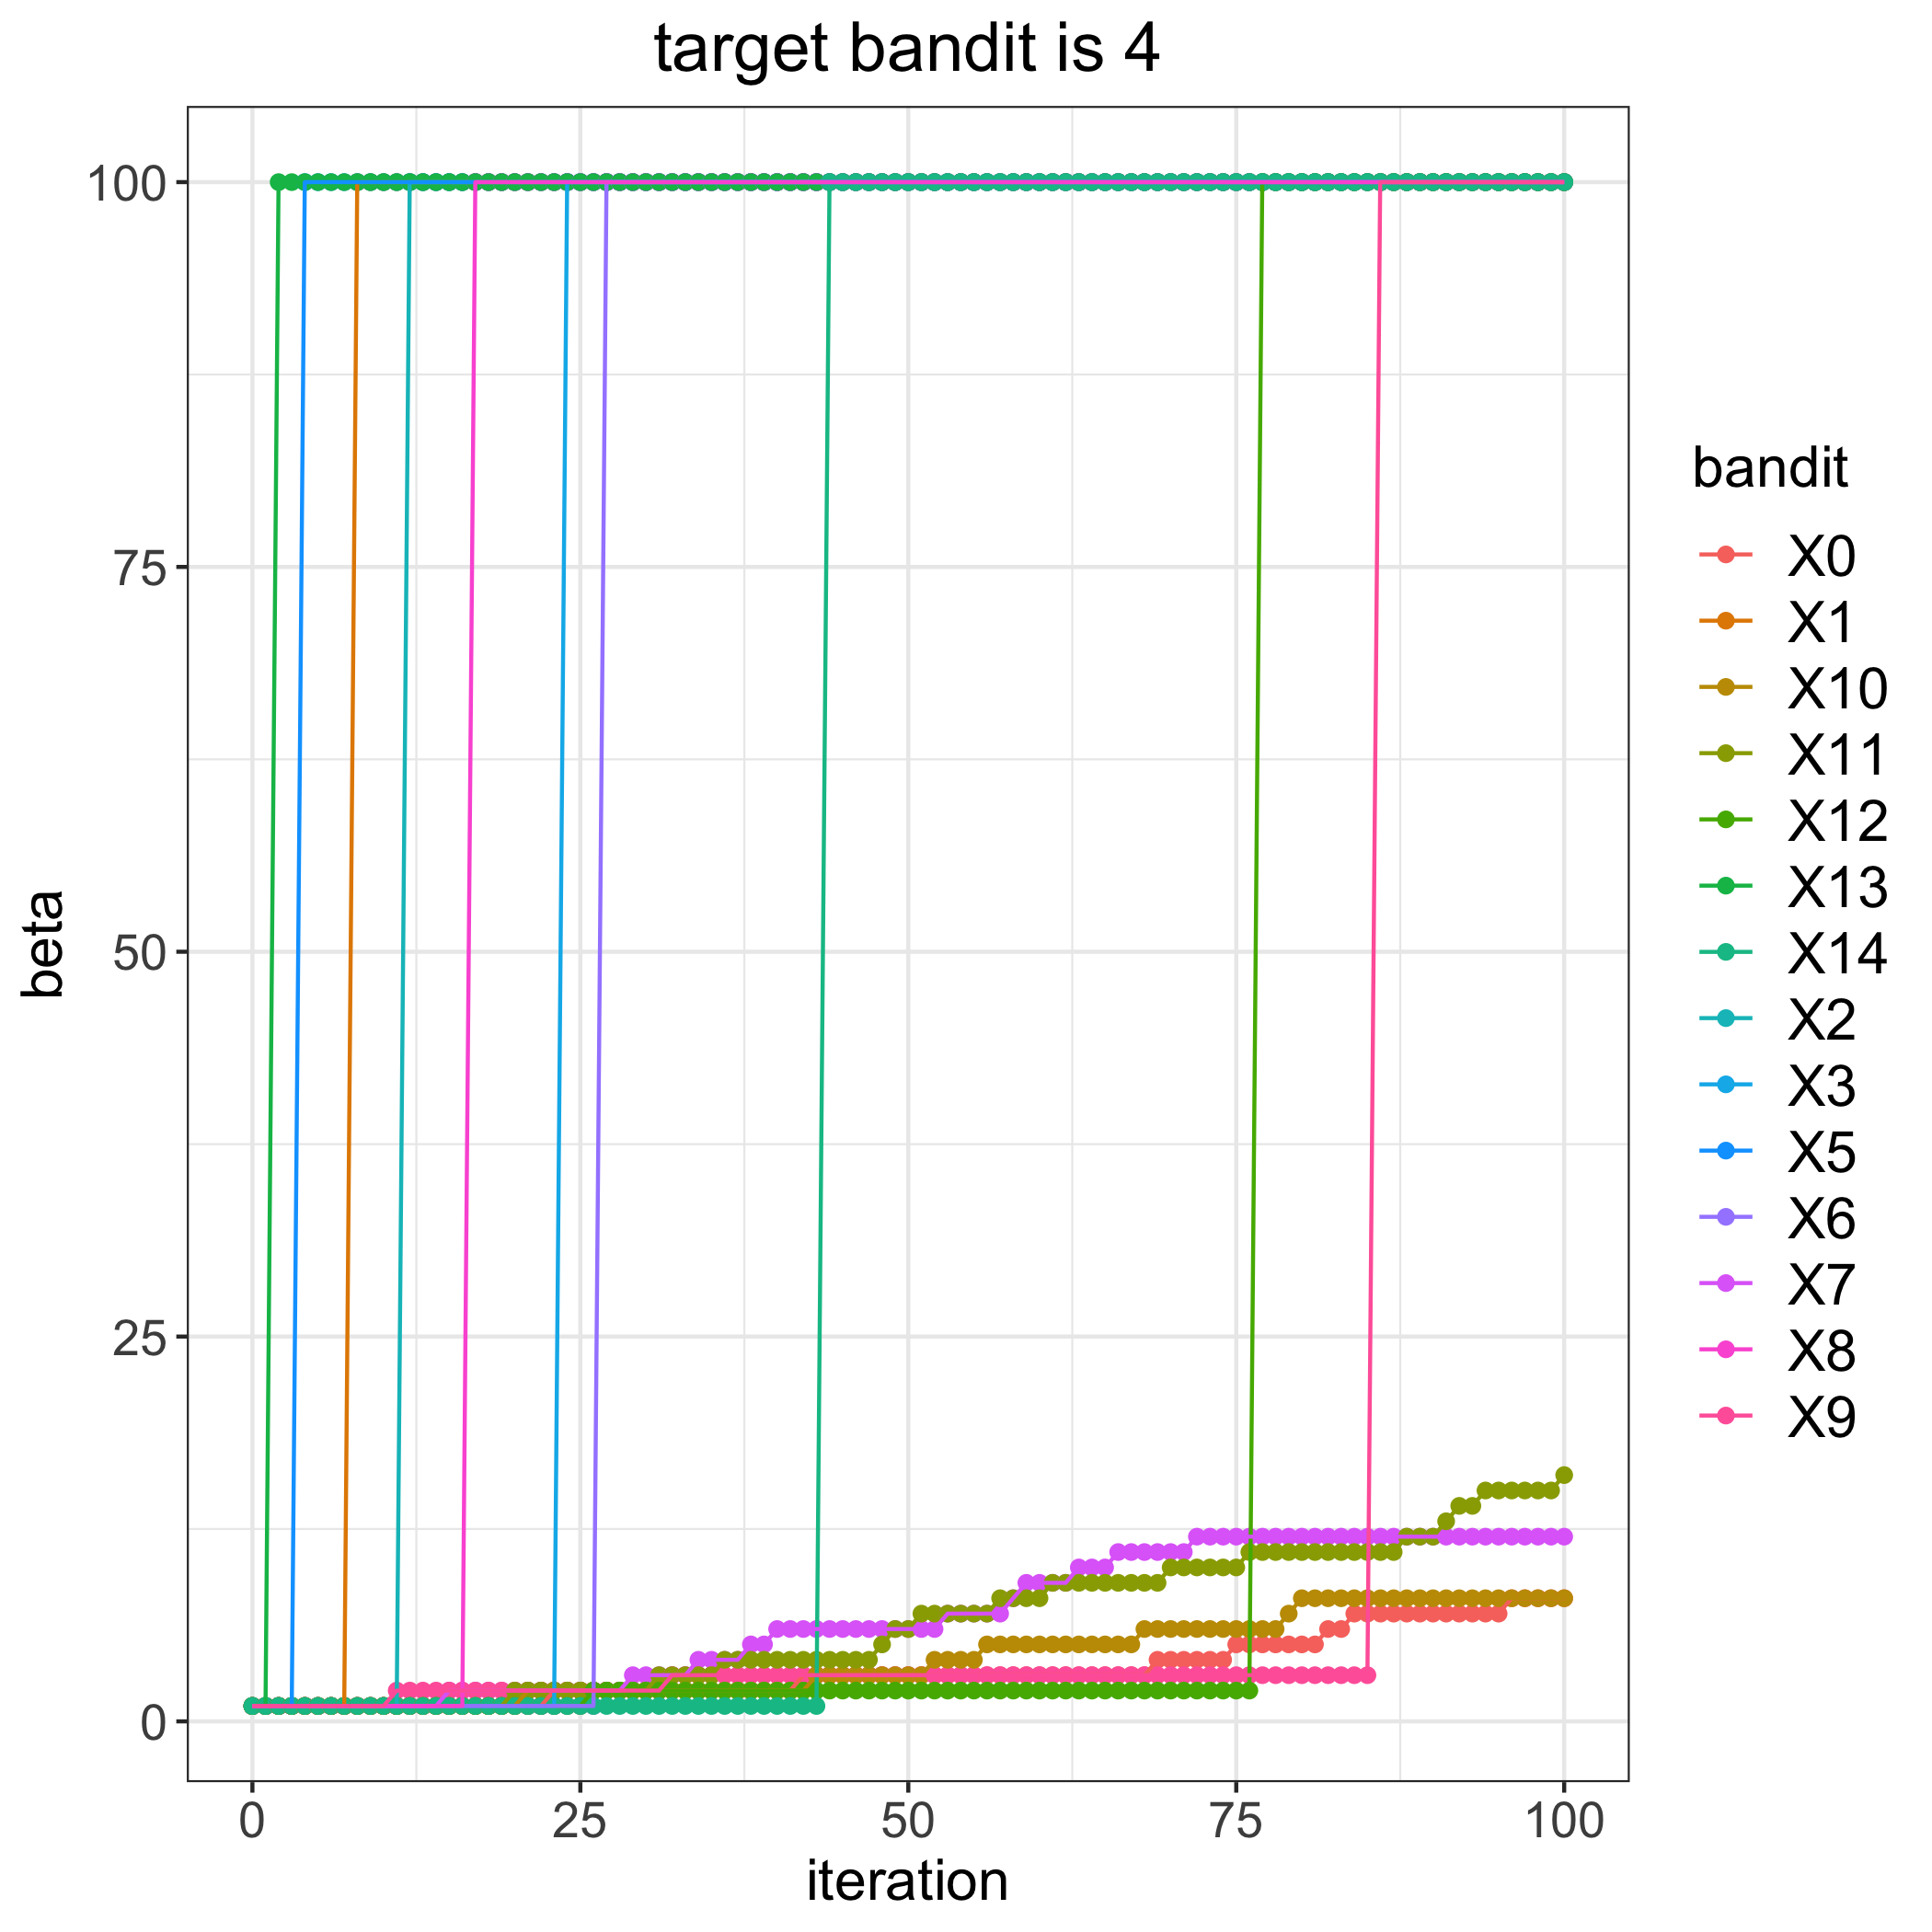

Data behind this chart, as committed beside it:
, 0, 1, 2, 3, 5, 6, 7, 8, 9, 10, 11, 12, 13, 14
0, 1, 1, 1, 1, 1, 1, 1, 1, 1, 1, 1, 1, 1, 1
1, 1, 1, 1, 1, 1, 1, 1, 1, 1, 1, 1, 1, 1, 1
2, 1, 1, 1, 1, 1, 1, 1, 1, 1, 1, 1, 1, 100, 1
3, 1, 1, 1, 1, 1, 1, 1, 1, 1, 1, 1, 1, 100, 1
4, 1, 1, 1, 1, 100, 1, 1, 1, 1, 1, 1, 1, 100, 1
5, 1, 1, 1, 1, 100, 1, 1, 1, 1, 1, 1, 1, 100, 1
6, 1, 1, 1, 1, 100, 1, 1, 1, 1, 1, 1, 1, 100, 1
7, 1, 1, 1, 1, 100, 1, 1, 1, 1, 1, 1, 1, 100, 1
8, 1, 100, 1, 1, 100, 1, 1, 1, 1, 1, 1, 1, 100, 1
9, 1, 100, 1, 1, 100, 1, 1, 1, 1, 1, 1, 1, 100, 1
10, 1, 100, 1, 1, 100, 1, 1, 1, 1, 1, 1, 1, 100, 1
11, 1, 100, 1, 1, 100, 1, 1, 1, 2, 1, 1, 1, 100, 1
12, 1, 100, 100, 1, 100, 1, 1, 1, 2, 1, 1, 1, 100, 1
13, 1, 100, 100, 1, 100, 1, 1, 1, 2, 1, 1, 1, 100, 1
14, 1, 100, 100, 1, 100, 1, 1, 1, 2, 1, 1, 1, 100, 1
15, 1, 100, 100, 1, 100, 1, 2, 1, 2, 1, 1, 1, 100, 1
16, 1, 100, 100, 1, 100, 1, 2, 1, 2, 1, 1, 1, 100, 1
17, 1, 100, 100, 1, 100, 1, 2, 100, 2, 1, 1, 1, 100, 1
18, 1, 100, 100, 1, 100, 1, 2, 100, 2, 1, 1, 1, 100, 1
19, 1, 100, 100, 1, 100, 1, 2, 100, 2, 1, 1, 1, 100, 1
20, 1, 100, 100, 1, 100, 1, 2, 100, 2, 1, 2, 1, 100, 1
21, 1, 100, 100, 1, 100, 1, 2, 100, 2, 2, 2, 1, 100, 1
22, 1, 100, 100, 1, 100, 1, 2, 100, 2, 2, 2, 1, 100, 1
23, 2, 100, 100, 1, 100, 1, 2, 100, 2, 2, 2, 1, 100, 1
24, 2, 100, 100, 100, 100, 1, 2, 100, 2, 2, 2, 1, 100, 1
25, 2, 100, 100, 100, 100, 1, 2, 100, 2, 2, 2, 1, 100, 1
26, 2, 100, 100, 100, 100, 1, 2, 100, 2, 2, 2, 2, 100, 1
27, 2, 100, 100, 100, 100, 100, 2, 100, 2, 2, 2, 2, 100, 1
28, 2, 100, 100, 100, 100, 100, 2, 100, 2, 2, 2, 2, 100, 1
29, 2, 100, 100, 100, 100, 100, 3, 100, 2, 2, 2, 2, 100, 1
30, 2, 100, 100, 100, 100, 100, 3, 100, 2, 2, 2, 2, 100, 1
31, 2, 100, 100, 100, 100, 100, 3, 100, 2, 2, 3, 2, 100, 1
32, 2, 100, 100, 100, 100, 100, 3, 100, 3, 2, 3, 2, 100, 1
33, 2, 100, 100, 100, 100, 100, 3, 100, 3, 2, 3, 2, 100, 1
34, 2, 100, 100, 100, 100, 100, 4, 100, 3, 2, 3, 2, 100, 1
35, 2, 100, 100, 100, 100, 100, 4, 100, 3, 2, 3, 2, 100, 1
36, 2, 100, 100, 100, 100, 100, 4, 100, 3, 2, 4, 2, 100, 1
37, 2, 100, 100, 100, 100, 100, 4, 100, 3, 2, 4, 2, 100, 1
38, 2, 100, 100, 100, 100, 100, 5, 100, 3, 2, 4, 2, 100, 1
39, 2, 100, 100, 100, 100, 100, 5, 100, 3, 2, 4, 2, 100, 1
40, 2, 100, 100, 100, 100, 100, 6, 100, 3, 2, 4, 2, 100, 1
41, 2, 100, 100, 100, 100, 100, 6, 100, 3, 2, 4, 2, 100, 1
42, 3, 100, 100, 100, 100, 100, 6, 100, 3, 2, 4, 2, 100, 1
43, 3, 100, 100, 100, 100, 100, 6, 100, 3, 3, 4, 2, 100, 1
44, 3, 100, 100, 100, 100, 100, 6, 100, 3, 3, 4, 2, 100, 100
45, 3, 100, 100, 100, 100, 100, 6, 100, 3, 3, 4, 2, 100, 100
46, 3, 100, 100, 100, 100, 100, 6, 100, 3, 3, 4, 2, 100, 100
47, 3, 100, 100, 100, 100, 100, 6, 100, 3, 3, 4, 2, 100, 100
48, 3, 100, 100, 100, 100, 100, 6, 100, 3, 3, 5, 2, 100, 100
49, 3, 100, 100, 100, 100, 100, 6, 100, 3, 3, 6, 2, 100, 100
50, 3, 100, 100, 100, 100, 100, 6, 100, 3, 3, 6, 2, 100, 100
51, 3, 100, 100, 100, 100, 100, 6, 100, 3, 3, 7, 2, 100, 100
52, 3, 100, 100, 100, 100, 100, 6, 100, 3, 4, 7, 2, 100, 100
53, 3, 100, 100, 100, 100, 100, 7, 100, 3, 4, 7, 2, 100, 100
54, 3, 100, 100, 100, 100, 100, 7, 100, 3, 4, 7, 2, 100, 100
55, 3, 100, 100, 100, 100, 100, 7, 100, 3, 4, 7, 2, 100, 100
56, 3, 100, 100, 100, 100, 100, 7, 100, 3, 5, 7, 2, 100, 100
57, 3, 100, 100, 100, 100, 100, 7, 100, 3, 5, 8, 2, 100, 100
58, 3, 100, 100, 100, 100, 100, 8, 100, 3, 5, 8, 2, 100, 100
59, 3, 100, 100, 100, 100, 100, 9, 100, 3, 5, 8, 2, 100, 100
... 41 more rows
